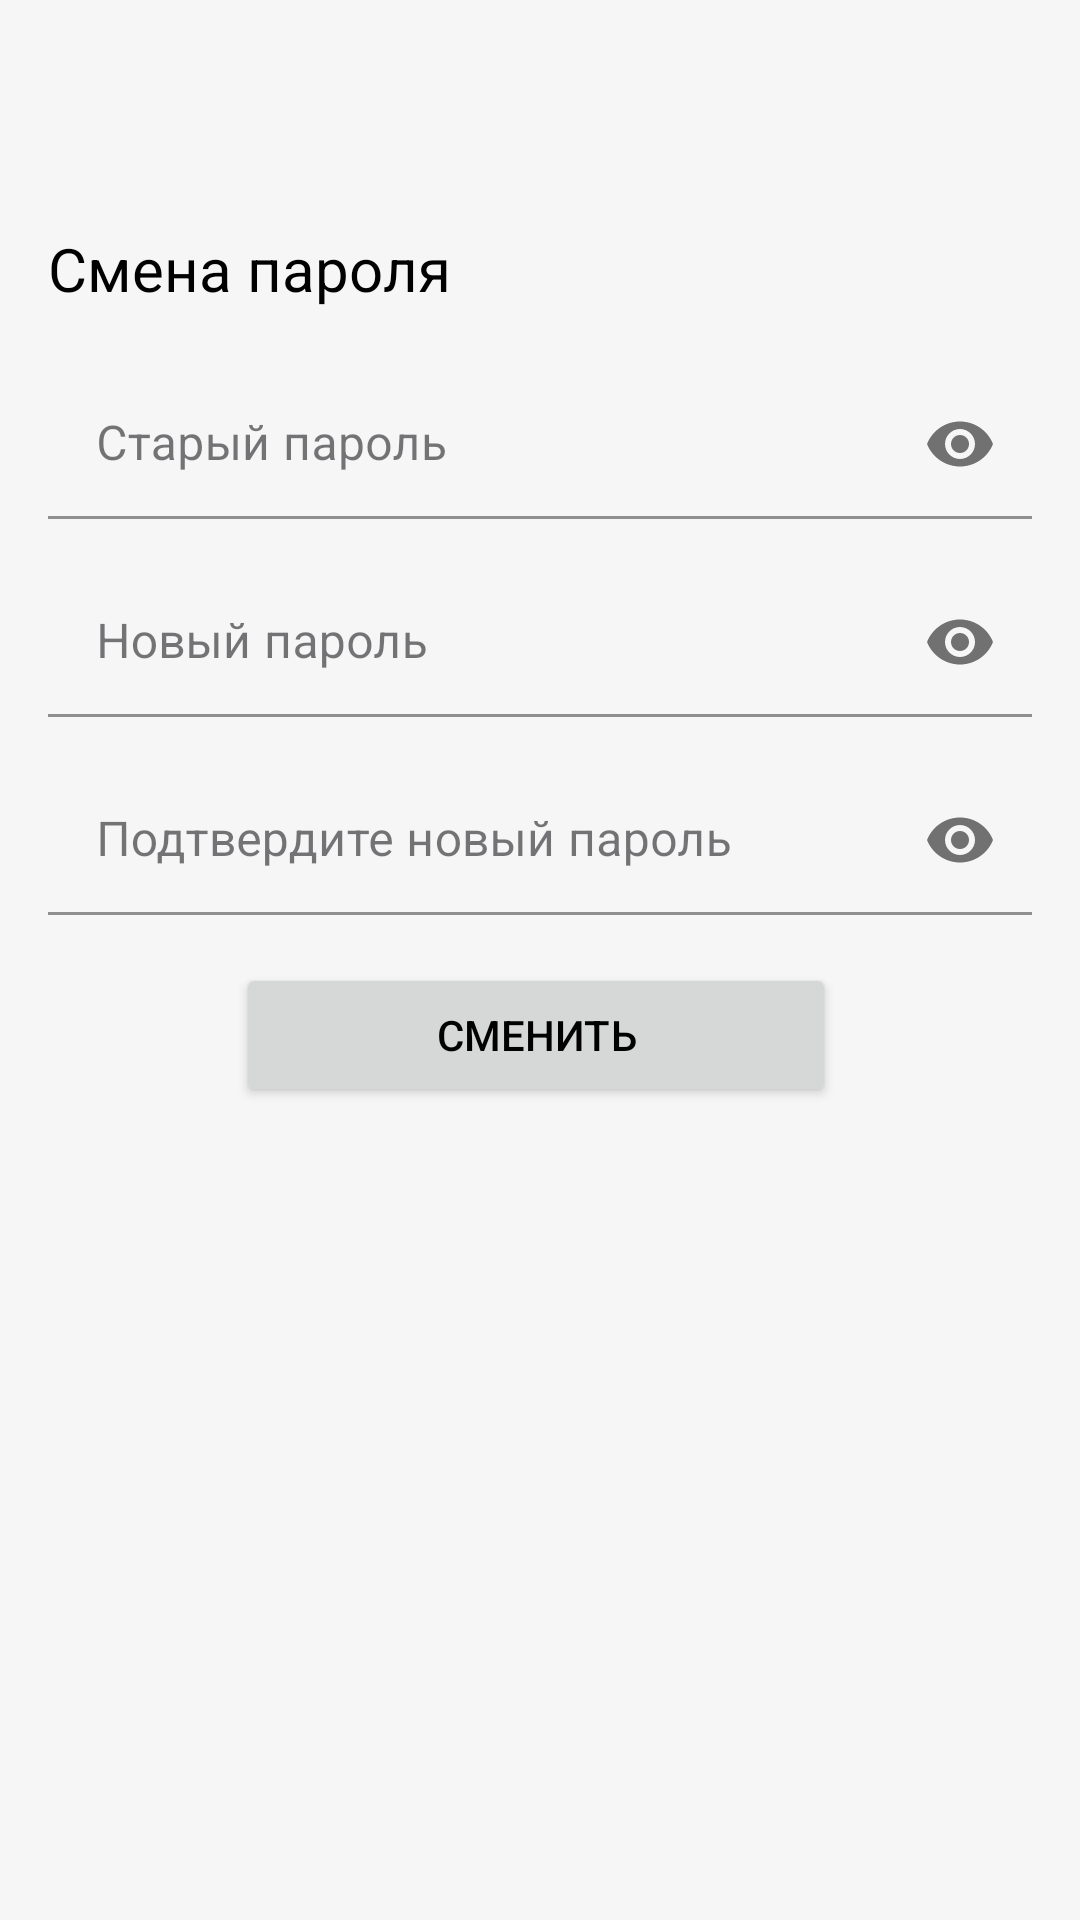

The Android layout XML behind this screen, and the referenced resources:
<!-- AndroidManifest.xml: application theme Theme.SecretNoteV02 -->
<!-- res/layout/fragment_edit_pass.xml -->
<?xml version="1.0" encoding="utf-8"?>
<androidx.constraintlayout.widget.ConstraintLayout xmlns:android="http://schemas.android.com/apk/res/android"
    xmlns:app="http://schemas.android.com/apk/res-auto"
    xmlns:tools="http://schemas.android.com/tools"
    android:layout_width="match_parent"
    android:layout_height="match_parent"
    tools:context=".fragments.EditPassFragment">


    <androidx.appcompat.widget.Toolbar
        android:id="@+id/toolbarEditPass"
        android:layout_width="409dp"
        android:layout_height="wrap_content"
        android:background="?attr/colorPrimary"
        android:minHeight="?attr/actionBarSize"
        android:theme="?attr/actionBarTheme"
        app:layout_constraintStart_toStartOf="parent"
        app:layout_constraintTop_toTopOf="parent"
        app:title=" "
        />

    <TextView
        android:id="@+id/textView2"
        android:layout_width="wrap_content"
        android:layout_height="wrap_content"
        android:layout_marginStart="16dp"
        android:layout_marginTop="12dp"
        android:text="Смена пароля"
        android:textSize="20sp"
        app:layout_constraintStart_toStartOf="parent"
        app:layout_constraintTop_toBottomOf="@+id/toolbarEditPass" />

    <com.google.android.material.textfield.TextInputLayout
        android:id="@+id/TextInputLayout_ETOldPassEditPass_EditPass"
        style="@style/Widget.MaterialComponents.TextInputLayout.FilledBox"
        android:layout_width="match_parent"
        android:layout_height="wrap_content"

        android:layout_marginStart="16dp"
        android:layout_marginTop="20dp"
        android:layout_marginEnd="16dp"

        app:boxStrokeColor="?attr/colorOnPrimary"
        app:hintTextColor="?attr/colorOnPrimary"
        app:passwordToggleEnabled="true"

        app:layout_constraintEnd_toEndOf="parent"
        app:layout_constraintStart_toStartOf="parent"
        app:layout_constraintTop_toBottomOf="@+id/textView2"
        >
        <EditText
            android:id="@+id/ETOldPassEditPass"
            android:layout_width="match_parent"
            android:layout_height="50dp"
            android:backgroundTint="?attr/colorPrimary"
            android:ems="10"
            android:hint="Старый пароль"
            android:inputType="textPassword"
             />

    </com.google.android.material.textfield.TextInputLayout>

    <com.google.android.material.textfield.TextInputLayout
        android:id="@+id/TextInputLayout_ETNewPassEditPass_EditPass"
        style="@style/Widget.MaterialComponents.TextInputLayout.FilledBox"
        android:layout_width="match_parent"
        android:layout_height="wrap_content"

        android:layout_marginStart="16dp"
        android:layout_marginTop="16dp"
        android:layout_marginEnd="16dp"

        app:boxStrokeColor="?attr/colorOnPrimary"
        app:hintTextColor="?attr/colorOnPrimary"
        app:passwordToggleEnabled="true"

        app:layout_constraintEnd_toEndOf="parent"
        app:layout_constraintStart_toStartOf="parent"
        app:layout_constraintTop_toBottomOf="@+id/TextInputLayout_ETOldPassEditPass_EditPass"
        >

        <EditText
            android:id="@+id/ETNewPassEditPass"
            android:layout_width="match_parent"
            android:layout_height="50dp"
            android:backgroundTint="?attr/colorPrimary"
            android:ems="10"
            android:hint="Новый пароль"
            android:inputType="textPassword"
            />


    </com.google.android.material.textfield.TextInputLayout>

    <com.google.android.material.textfield.TextInputLayout
        android:id="@+id/TextInputLayout_ETRepeateNewPassEditPass_EditPass"
        style="@style/Widget.MaterialComponents.TextInputLayout.FilledBox"
        android:layout_width="match_parent"
        android:layout_height="wrap_content"

        android:layout_marginStart="16dp"
        android:layout_marginTop="16dp"
        android:layout_marginEnd="16dp"

        app:boxStrokeColor="?attr/colorOnPrimary"
        app:hintTextColor="?attr/colorOnPrimary"
        app:cursorColor="?attr/colorPrimary"
        app:passwordToggleEnabled="true"

        app:layout_constraintEnd_toEndOf="parent"
        app:layout_constraintStart_toStartOf="parent"
        app:layout_constraintTop_toBottomOf="@+id/TextInputLayout_ETNewPassEditPass_EditPass"
        >

        <EditText
            android:id="@+id/ETRepeateNewPassEditPass"
            android:layout_width="match_parent"
            android:layout_height="50dp"
            android:backgroundTint="?attr/colorPrimary"
            android:ems="10"
            android:hint="Подтвердите новый пароль"
            android:inputType="textPassword"
            />

    </com.google.android.material.textfield.TextInputLayout>

    <Button
        android:id="@+id/BtnEditPass"
        android:layout_width="200dp"
        android:layout_height="wrap_content"
        android:layout_marginStart="104dp"
        android:layout_marginTop="16dp"
        android:layout_marginEnd="107dp"
        android:text="Сменить"
        app:layout_constraintEnd_toEndOf="parent"
        app:layout_constraintStart_toStartOf="parent"
        app:layout_constraintTop_toBottomOf="@+id/TextInputLayout_ETRepeateNewPassEditPass_EditPass" />

</androidx.constraintlayout.widget.ConstraintLayout>
<!-- resources referenced by this layout -->
<resources>
  <style name="Theme.SecretNoteV02" parent="Base.Theme.SecretNoteV02" />
  <style name="Base.Theme.SecretNoteV02" parent="Theme.Material3.DayNight.NoActionBar">
          
          
  
          <item name="colorPrimary">@color/lite_fon</item>
          <item name="colorOnPrimary">@color/lite_text_primary</item>
          <item name="colorPrimaryVariant">@color/lite_bottom_nav</item>
  
          <item name="materialButtonStyle">@style/MyStyle.Lite.Button</item>
          
  
          <item name="colorSurface">@color/lite_card</item>
          <item name="colorSurfaceVariant">@color/lite_card_active</item>
  
  
  
  
  
          
  
          <item name="android:textColor">@color/lite_text_primary</item>
          <item name="android:windowBackground">@color/lite_fon</item>
  
      </style>
  <color name="lite_fon">#f6f6f6</color>
  <color name="lite_text_primary">#010101</color>
  <color name="lite_bottom_nav">#fefefe</color>
  <style name="MyStyle.Lite.Button" parent="Widget.Material3.Button">
          <item name="android:backgroundTint">@color/lite_btn</item>
  
      </style>
  <color name="lite_card">#fefefe</color>
  <color name="lite_card_active">#ebebeb</color>
  <color name="lite_btn">#eaddff</color>
</resources>
